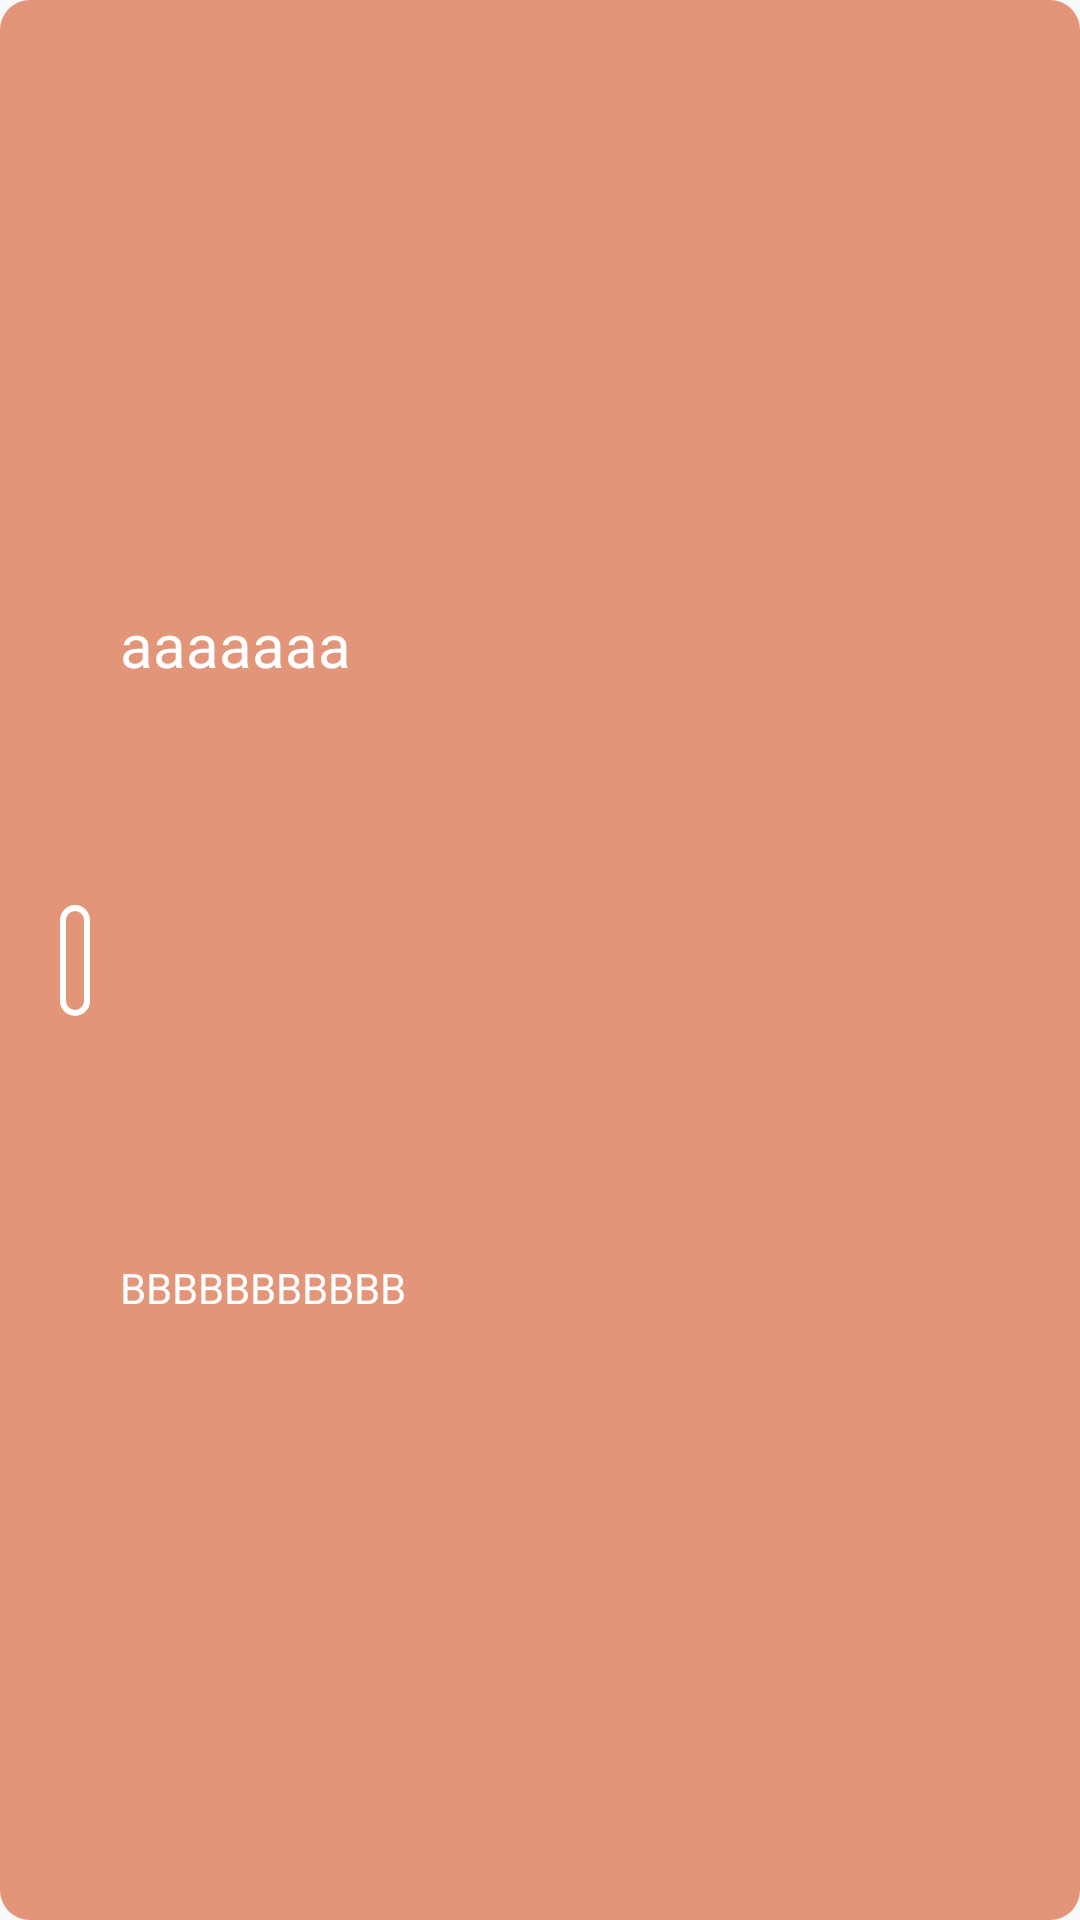

Write the Android layout XML for this screen, with the resource values it uses.
<!-- AndroidManifest.xml: application theme Theme.PetGuide -->
<!-- res/layout/reminder_item.xml -->
<?xml version="1.0" encoding="utf-8"?>
<androidx.constraintlayout.widget.ConstraintLayout xmlns:android="http://schemas.android.com/apk/res/android"
    xmlns:app="http://schemas.android.com/apk/res-auto"
    android:layout_width="match_parent"
    android:layout_height="wrap_content"
    android:layout_margin="10dp"
    android:background="@drawable/round_background_filled"
    android:backgroundTint="@color/main_color"
    android:orientation="vertical"
    android:paddingHorizontal="20dp"
    android:paddingVertical="10dp">

    <include
        android:id="@+id/day_item"
        layout="@layout/day_item"
        android:layout_width="wrap_content"
        android:layout_height="wrap_content"
        app:layout_constraintBottom_toBottomOf="parent"
        app:layout_constraintEnd_toStartOf="@id/reminder_clinic"
        app:layout_constraintStart_toStartOf="parent"
        app:layout_constraintTop_toTopOf="parent" />

    <TextView
        android:id="@+id/reminder_title"
        android:layout_width="0dp"
        android:layout_height="wrap_content"
        android:text="aaaaaaa"
        android:textSize="20dp"
        app:layout_constraintBottom_toTopOf="@id/reminder_clinic"
        app:layout_constraintEnd_toEndOf="parent"
        app:layout_constraintStart_toEndOf="@id/day_item"
        app:layout_constraintTop_toTopOf="parent"
        android:textColor="@color/white"
        android:layout_marginStart="10dp"/>

    <TextView
        android:id="@+id/reminder_clinic"
        android:layout_width="0dp"
        android:layout_height="wrap_content"
        android:text="BBBBBBBBBBB"
        android:textSize="14dp"
        app:layout_constraintBottom_toBottomOf="parent"
        app:layout_constraintEnd_toEndOf="parent"
        app:layout_constraintStart_toEndOf="@id/day_item"
        app:layout_constraintTop_toBottomOf="@id/reminder_title"
        android:textColor="@color/white"
        android:layout_marginStart="10dp"/>

</androidx.constraintlayout.widget.ConstraintLayout>
<!-- res/layout/day_item.xml (included above) -->
<?xml version="1.0" encoding="utf-8"?>
<androidx.constraintlayout.widget.ConstraintLayout xmlns:android="http://schemas.android.com/apk/res/android"
    android:layout_width="wrap_content"
    android:layout_height="wrap_content"
    xmlns:app="http://schemas.android.com/apk/res-auto"
    android:background="@drawable/round_white_stroke"
    android:padding="5dp">
    
    <TextView
        android:id="@+id/day_name"
        android:layout_width="match_parent"
        android:layout_height="wrap_content"
        app:layout_constraintTop_toTopOf="parent"
        app:layout_constraintBottom_toBottomOf="parent"
        android:textAlignment="center"
        android:textSize="20dp"
        android:textColor="@color/white"/>

</androidx.constraintlayout.widget.ConstraintLayout>
<!-- resources referenced by this layout -->
<resources>
  <color name="main_color">#E29578</color>
  <color name="white">#FFFFFFFF</color>
  <!-- drawable round_background_filled (drawable) -->
  <shape xmlns:android="http://schemas.android.com/apk/res/android"
      android:shape="rectangle">
      <solid android:color="@color/white" />
      <corners
          android:radius="@dimen/button_border_radius" />
  </shape>
  <!-- drawable round_white_stroke (drawable) -->
  <shape xmlns:android="http://schemas.android.com/apk/res/android"
      android:shape="rectangle">
      <solid android:color="#00000000" />
      <stroke android:width="2dp" android:color="@color/white" />
      <corners
          android:radius="22dp" />
  </shape>
  <style name="Theme.PetGuide" parent="Theme.AppCompat.Light.NoActionBar">
  
      </style>
  <dimen name="button_border_radius">10dp</dimen>
</resources>
